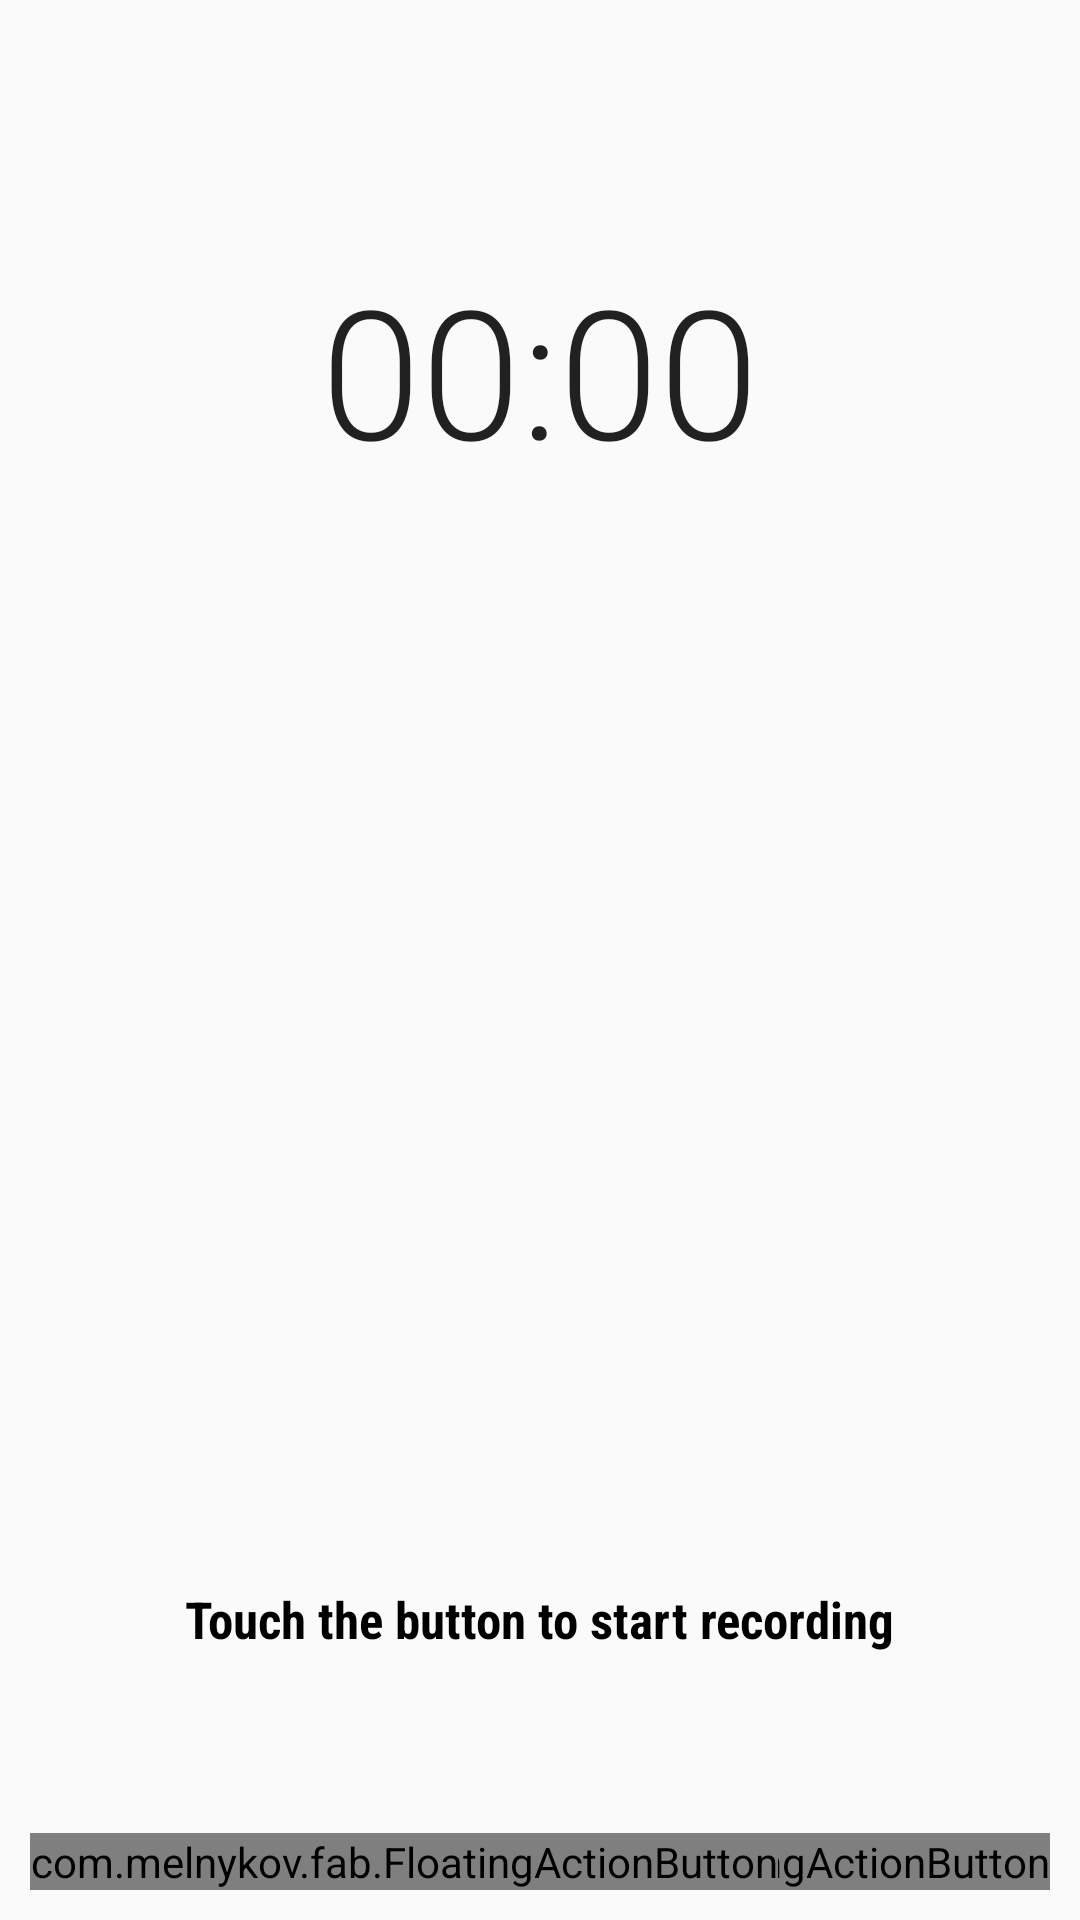

Here is an Android app screen rendered from its layout file. Give the layout XML and the strings, colors and styles it references.
<!-- AndroidManifest.xml: application theme AppTheme -->
<!-- res/layout/fragment_record.xml -->
<?xml version="1.0" encoding="utf-8"?>
<RelativeLayout
    xmlns:android="http://schemas.android.com/apk/res/android"
    xmlns:app="http://schemas.android.com/apk/res-auto"
    android:id="@+id/fragment_record"
    android:orientation="vertical"
    android:layout_width="fill_parent"
    android:layout_height="fill_parent">

    <com.melnykov.fab.FloatingActionButton
        android:id="@+id/btnRecord"
        android:layout_width="wrap_content"
        android:layout_height="wrap_content"
        app:fab_colorNormal="@color/primary"
        android:layout_marginBottom="10dp"
        android:layout_alignParentBottom="true"
        android:layout_alignParentRight="true"
        android:layout_marginRight="10dp"
        android:src="@drawable/ic_mic_white_36dp"
        />

    <Chronometer
        android:layout_width="wrap_content"
        android:layout_height="wrap_content"
        android:id="@+id/chronometer"
        android:textSize="60sp"
        android:fontFamily="sans-serif-light"
        android:layout_alignBottom="@+id/recordProgressBar"
        android:layout_centerHorizontal="true"
        android:layout_marginBottom="64dp" />

    <ProgressBar
        style="?android:attr/progressBarStyleHorizontal"
        android:id="@+id/recordProgressBar"
        android:layout_width="200dp"
        android:layout_height="200dp"
        android:progressDrawable="@drawable/record_progress_bar"
        android:background="@drawable/record_progress_bar_background"
        android:indeterminate="false"
        android:max="100"
        android:progress="0"
        android:layout_marginTop="27dp"
        android:layout_alignParentTop="true"
        android:layout_centerHorizontal="true" />

    <com.melnykov.fab.FloatingActionButton
        android:id="@+id/btnPause"
        android:layout_width="wrap_content"
        android:layout_height="wrap_content"
        android:src="@drawable/ic_media_pause"
        android:drawablePadding="8dp"
        android:layout_alignParentLeft="true"
        android:layout_alignParentStart="true"
        android:layout_alignParentBottom="true"
        android:layout_marginBottom="10dp"
        android:layout_marginLeft="10dp"
        android:layout_marginStart="10dp"/>



    <TextView
        android:layout_width="wrap_content"
        android:layout_height="wrap_content"
        android:id="@+id/recording_status_text"
        android:text="@string/record_prompt"
        android:textStyle="bold"
        android:textSize="17sp"
        android:textColor="#000000"
        android:fontFamily="sans-serif-condensed"
        android:layout_above="@+id/btnRecord"
        android:layout_centerHorizontal="true"
        android:layout_marginBottom="60dp" />

</RelativeLayout>
<!-- resources referenced by this layout -->
<resources>
  <color name="primary">#0277BD</color>
  <string name="record_prompt">Touch the button to start recording</string>
  <style name="AppTheme" parent="AppTheme.Base">
          <item name="colorPrimary">@color/primary</item>
          <item name="colorPrimaryDark">@color/primary_dark</item>
  
          <item name="android:windowNoTitle">true</item>
          <item name="windowActionBar">false</item>
      </style>
  <style name="AppTheme.Base" parent="Theme.AppCompat.Light"> </style>
  <color name="primary_dark">#01579B</color>
</resources>
